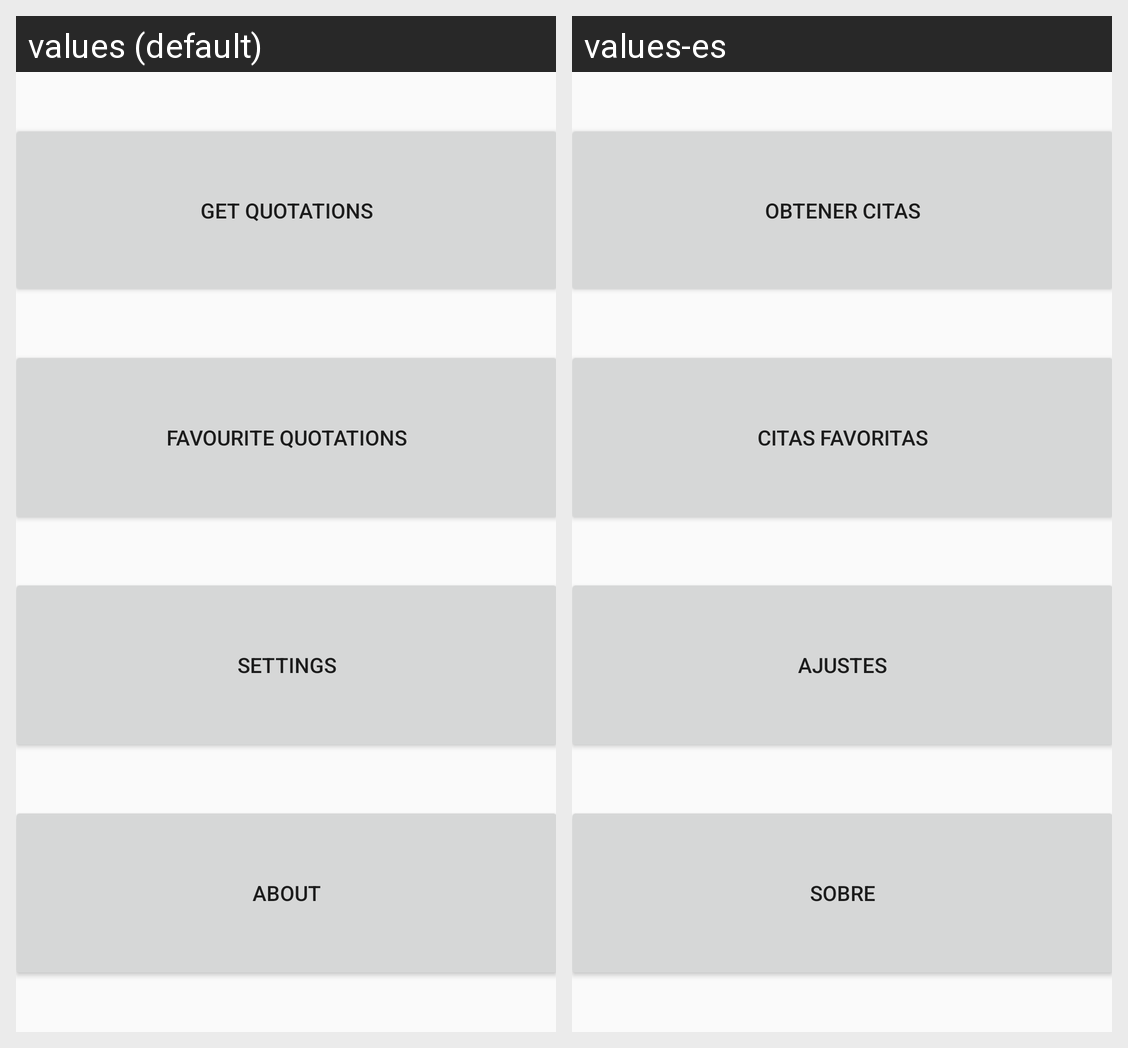

Strings drawn on this Android screen and how each of the app's shown locales translates them:
Android screen res/layout/activity_dashboard.xml rendered under 2 locales, left to right: values (default), values-es. Device: Nexus 5 (rendered at 1080×1920; each locale shown at half size, 540×960, under a caption strip naming it); theme AppTheme.
Strings drawn on this screen, with the default value and each locale's value (text and hints the layout hard-codes, and strings that could not be matched under every locale, appear in the picture but are not listed):

get
  values: Get Quotations
  values-es: Obtener citas

favourite
  values: Favourite quotations
  values-es: Citas favoritas

settings
  values: Settings
  values-es: Ajustes

about
  values: About
  values-es: Sobre
